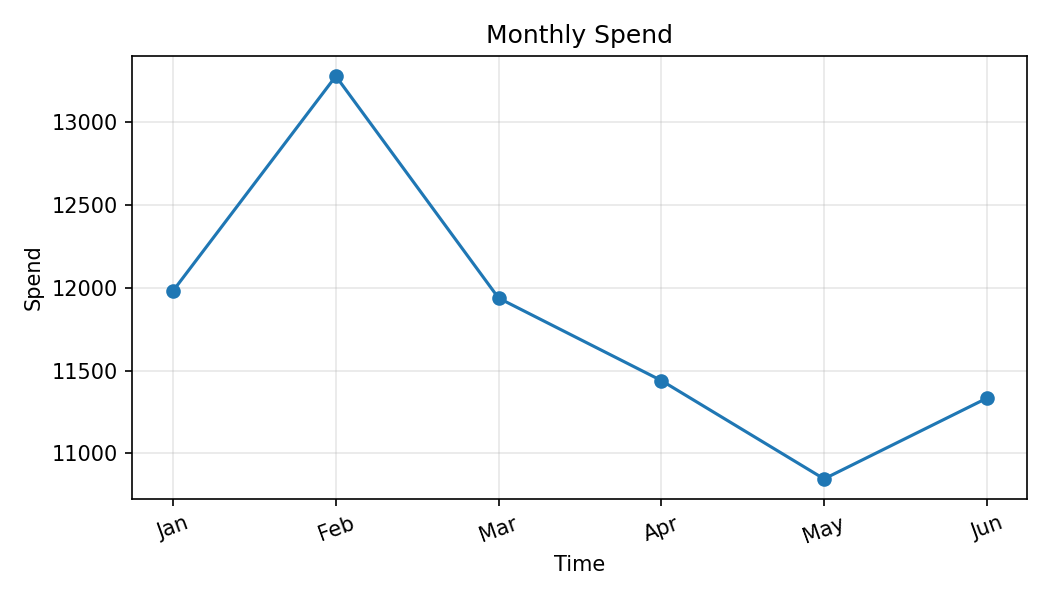

The data file committed next to this chart (first rows):
Month, Spend
Jan, 11982
Feb, 13278
Mar, 11938
Apr, 11440
May, 10846
Jun, 11333
